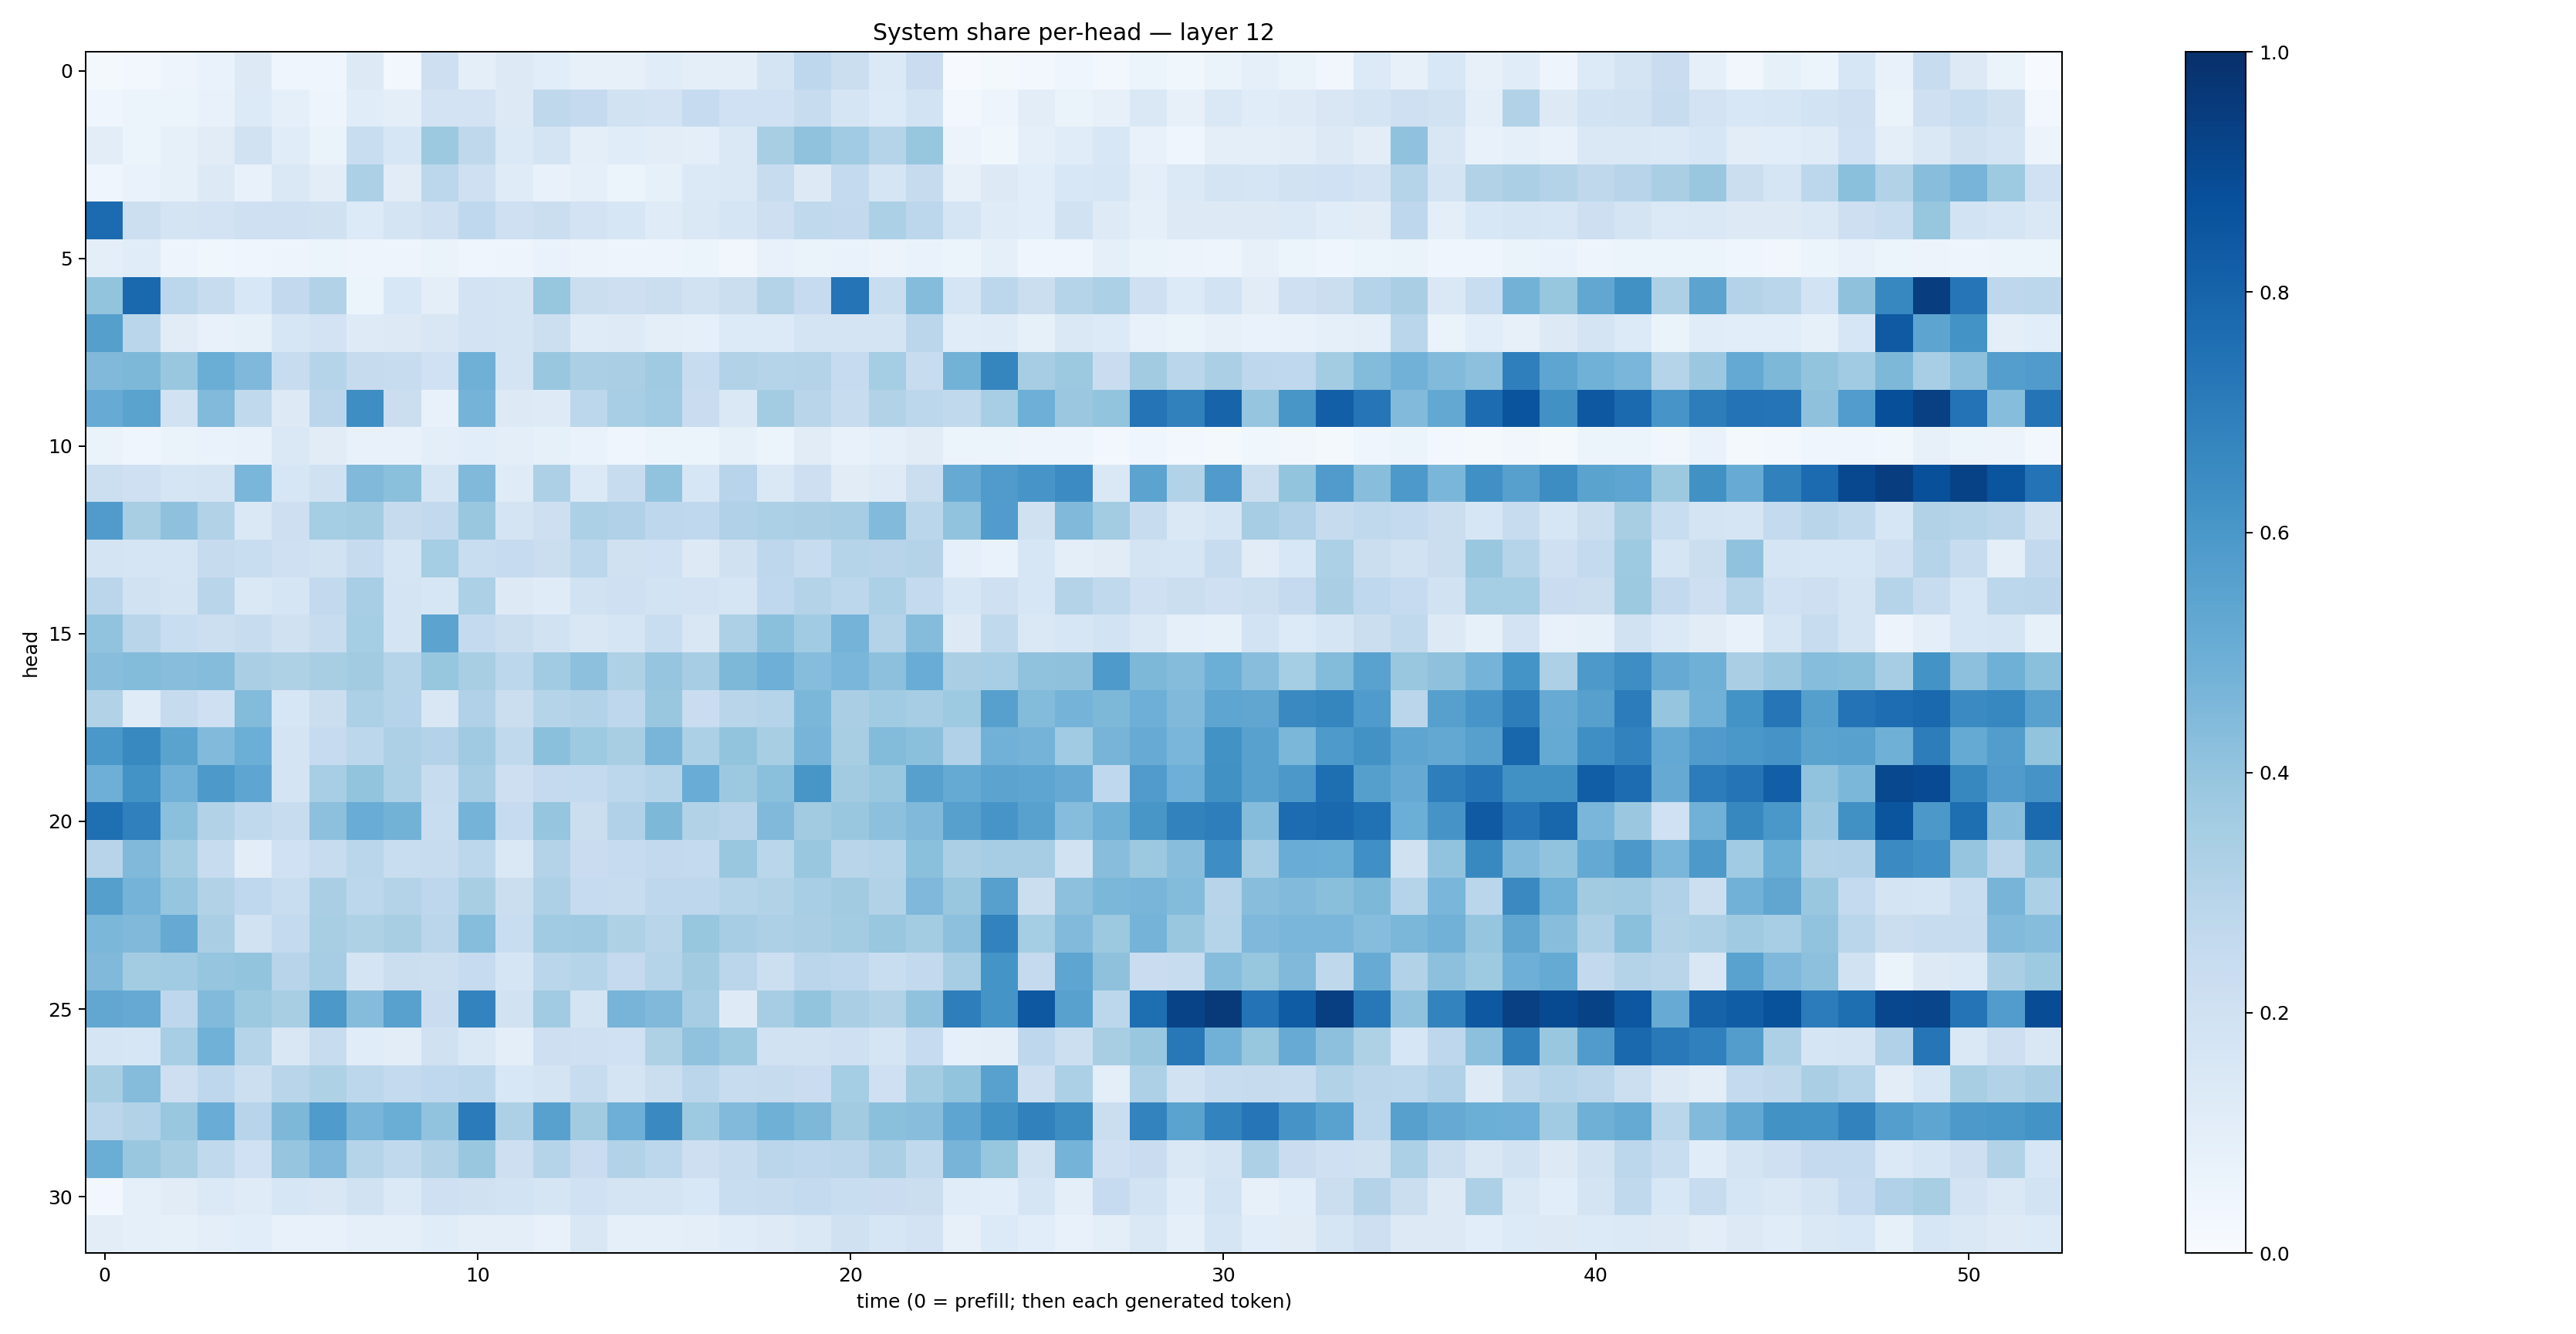

Values plotted in this chart, from the file beside it:
0.022569671, 0.030695457, 0.048868548, 0.06641177, 0.13041101, 0.045804933, 0.04338528, 0.12785652, 0.030324604, 0.21417876, 0.09493771, 0.12578292, 0.106596746, 0.07851778, 0.079602666, 0.1161853, 0.0949, 0.10031363, 0.17681243, 0.2735971, 0.2232325, 0.13999988, 0.23005989, 0.006454877
0.04283, 0.05249, 0.06123, 0.07599, 0.1365, 0.09274, 0.0499, 0.1146, 0.09758, 0.1828, 0.1823, 0.1298, 0.2731, 0.2502, 0.1904, 0.1831, 0.2478, 0.2018, 0.1994, 0.2366, 0.1668, 0.1334, 0.1847, 0.02366
0.105, 0.05329, 0.08288, 0.1111, 0.189, 0.114, 0.06342, 0.2337, 0.1569, 0.3786, 0.2719, 0.138, 0.1747, 0.09792, 0.1133, 0.104, 0.1008, 0.1451, 0.3432, 0.409, 0.3636, 0.2999, 0.393, 0.05835
0.03935, 0.06766, 0.08426, 0.1321, 0.07394, 0.1475, 0.1055, 0.3292, 0.111, 0.2795, 0.2055, 0.1185, 0.07171, 0.09333, 0.06105, 0.08466, 0.1388, 0.1434, 0.2392, 0.1276, 0.2541, 0.171, 0.2458, 0.07864
0.7721, 0.215, 0.179, 0.1821, 0.2076, 0.2071, 0.1961, 0.1337, 0.1753, 0.2059, 0.2664, 0.2076, 0.2217, 0.1807, 0.16, 0.1182, 0.1432, 0.1684, 0.211, 0.2643, 0.2605, 0.3293, 0.2808, 0.1691
0.09542, 0.1145, 0.04758, 0.03628, 0.04243, 0.04713, 0.06069, 0.04746, 0.04972, 0.06362, 0.04432, 0.04761, 0.06862, 0.05711, 0.04945, 0.04881, 0.05277, 0.03356, 0.07336, 0.06452, 0.06762, 0.05702, 0.06731, 0.05359
0.4006, 0.7803, 0.2775, 0.2413, 0.1543, 0.2591, 0.3093, 0.05405, 0.156, 0.09399, 0.1801, 0.1783, 0.3917, 0.2231, 0.2115, 0.2207, 0.1944, 0.2235, 0.3065, 0.2475, 0.7358, 0.2332, 0.4373, 0.165
0.5664, 0.2868, 0.1105, 0.07641, 0.0858, 0.1589, 0.1821, 0.1239, 0.1279, 0.1494, 0.1802, 0.1734, 0.2165, 0.1182, 0.1217, 0.1008, 0.09194, 0.1353, 0.1352, 0.1779, 0.1749, 0.1777, 0.282, 0.1134
0.4464, 0.4534, 0.3886, 0.5024, 0.451, 0.2363, 0.299, 0.2424, 0.2373, 0.2016, 0.4908, 0.1741, 0.3829, 0.3323, 0.338, 0.3673, 0.2347, 0.3108, 0.2987, 0.308, 0.2475, 0.3538, 0.2398, 0.4793
0.5095, 0.5486, 0.1937, 0.4435, 0.2651, 0.1307, 0.2843, 0.6385, 0.2254, 0.07484, 0.4741, 0.129, 0.1227, 0.2806, 0.3443, 0.3643, 0.227, 0.1446, 0.359, 0.2911, 0.2345, 0.3116, 0.2806, 0.2635
0.06631, 0.04185, 0.06433, 0.06866, 0.07355, 0.1478, 0.1103, 0.0772, 0.07652, 0.09592, 0.1059, 0.096, 0.08488, 0.06956, 0.04297, 0.05248, 0.05231, 0.08376, 0.06236, 0.1121, 0.07792, 0.08744, 0.1124, 0.05911
0.2161, 0.2033, 0.1717, 0.1747, 0.4629, 0.1591, 0.1973, 0.4474, 0.42, 0.1655, 0.4491, 0.1209, 0.325, 0.1382, 0.2402, 0.4028, 0.1564, 0.2956, 0.1438, 0.2114, 0.1118, 0.1229, 0.2196, 0.5154
0.5813, 0.3421, 0.4117, 0.3123, 0.141, 0.2111, 0.3551, 0.3571, 0.2458, 0.259, 0.3837, 0.1797, 0.2144, 0.3312, 0.318, 0.2768, 0.2695, 0.3202, 0.3294, 0.336, 0.3512, 0.4449, 0.286, 0.4035
0.1739, 0.1671, 0.1675, 0.246, 0.2308, 0.2086, 0.1913, 0.2442, 0.1699, 0.3533, 0.2327, 0.2492, 0.2249, 0.2811, 0.1958, 0.1995, 0.1323, 0.1958, 0.2747, 0.2386, 0.2991, 0.2961, 0.3075, 0.0871
0.2838, 0.1933, 0.1748, 0.2897, 0.1408, 0.1646, 0.2609, 0.3476, 0.1779, 0.1626, 0.3296, 0.1271, 0.1201, 0.1883, 0.2097, 0.1845, 0.1799, 0.1694, 0.2673, 0.3065, 0.2798, 0.3297, 0.2563, 0.1572
0.4026, 0.2904, 0.2316, 0.2157, 0.2374, 0.196, 0.238, 0.3537, 0.1774, 0.5468, 0.2542, 0.2208, 0.1935, 0.151, 0.1712, 0.2319, 0.1501, 0.3277, 0.4189, 0.3666, 0.4765, 0.3056, 0.4338, 0.1295
0.4287, 0.4376, 0.429, 0.4338, 0.3386, 0.3237, 0.3428, 0.362, 0.3029, 0.3916, 0.3403, 0.2798, 0.3633, 0.4172, 0.322, 0.3949, 0.3516, 0.4553, 0.4927, 0.4299, 0.4636, 0.4177, 0.5057, 0.3366
0.3107, 0.1207, 0.2453, 0.2098, 0.4398, 0.1571, 0.2191, 0.3293, 0.3035, 0.15, 0.3189, 0.2202, 0.3005, 0.3107, 0.276, 0.3848, 0.2281, 0.29, 0.3037, 0.4589, 0.3389, 0.3647, 0.3489, 0.3722
0.6011, 0.6584, 0.547, 0.4414, 0.4975, 0.172, 0.2474, 0.2783, 0.3264, 0.3074, 0.3703, 0.2656, 0.4209, 0.373, 0.3409, 0.4657, 0.3285, 0.4007, 0.3429, 0.4705, 0.341, 0.4391, 0.4193, 0.3191
0.4923, 0.6176, 0.4817, 0.5907, 0.5368, 0.1721, 0.3465, 0.4011, 0.3314, 0.2394, 0.3484, 0.2127, 0.2522, 0.2554, 0.281, 0.3006, 0.5074, 0.3774, 0.4204, 0.6019, 0.3624, 0.3901, 0.5611, 0.5177
0.7574, 0.6885, 0.4211, 0.3089, 0.2641, 0.2403, 0.4148, 0.5076, 0.4796, 0.2337, 0.4754, 0.2471, 0.3973, 0.2244, 0.3169, 0.4549, 0.3136, 0.2938, 0.4465, 0.3631, 0.3832, 0.4168, 0.4481, 0.5596
0.2945, 0.4486, 0.3587, 0.2356, 0.1022, 0.2006, 0.2395, 0.287, 0.2315, 0.2347, 0.2792, 0.1446, 0.3048, 0.2298, 0.2477, 0.258, 0.2547, 0.3865, 0.288, 0.3877, 0.2909, 0.2971, 0.4183, 0.3339
0.5631, 0.4729, 0.3969, 0.3097, 0.2659, 0.234, 0.3365, 0.2782, 0.3047, 0.2742, 0.3414, 0.2191, 0.3272, 0.2488, 0.2407, 0.277, 0.275, 0.3016, 0.3099, 0.3444, 0.3598, 0.3116, 0.4507, 0.3905
0.4571, 0.447, 0.5134, 0.3383, 0.1939, 0.2566, 0.3428, 0.3232, 0.3433, 0.2821, 0.4319, 0.2307, 0.364, 0.3684, 0.3204, 0.2906, 0.3933, 0.3477, 0.3278, 0.3388, 0.3565, 0.3888, 0.3584, 0.4176
0.4476, 0.3587, 0.3637, 0.3947, 0.3988, 0.2937, 0.3494, 0.1728, 0.2194, 0.2163, 0.2473, 0.1653, 0.2871, 0.2992, 0.2526, 0.3024, 0.3614, 0.285, 0.2163, 0.2838, 0.2747, 0.2338, 0.2588, 0.3485
0.5277, 0.514, 0.2739, 0.4447, 0.3781, 0.34, 0.596, 0.4365, 0.5572, 0.2288, 0.6771, 0.1891, 0.3656, 0.1785, 0.4709, 0.4461, 0.3512, 0.1245, 0.3514, 0.4011, 0.3363, 0.3087, 0.4074, 0.6991
0.1716, 0.1617, 0.3444, 0.488, 0.3023, 0.1502, 0.2382, 0.1168, 0.1052, 0.1962, 0.1412, 0.09683, 0.2136, 0.2045, 0.2027, 0.3228, 0.4076, 0.3784, 0.1913, 0.1942, 0.2033, 0.1685, 0.247, 0.08884
0.3435, 0.4375, 0.2117, 0.2771, 0.2149, 0.2903, 0.3218, 0.2781, 0.2575, 0.2666, 0.2808, 0.1551, 0.1732, 0.2419, 0.1756, 0.2247, 0.2851, 0.235, 0.244, 0.2282, 0.354, 0.2058, 0.3576, 0.3999
0.2829, 0.3119, 0.3873, 0.5078, 0.2932, 0.4536, 0.5821, 0.4652, 0.5026, 0.4046, 0.7087, 0.3244, 0.5556, 0.3598, 0.496, 0.6524, 0.3729, 0.444, 0.4903, 0.4546, 0.3596, 0.4213, 0.4264, 0.5359
0.5003, 0.385, 0.3406, 0.2654, 0.2018, 0.3953, 0.4507, 0.3032, 0.2643, 0.313, 0.3863, 0.2145, 0.2977, 0.2277, 0.3122, 0.2807, 0.2129, 0.237, 0.2838, 0.2746, 0.2829, 0.333, 0.2638, 0.47
0.03072, 0.09054, 0.1111, 0.137, 0.1202, 0.1616, 0.1521, 0.1942, 0.1398, 0.2072, 0.1975, 0.1854, 0.1696, 0.2008, 0.1779, 0.1755, 0.1556, 0.2339, 0.237, 0.2551, 0.2338, 0.2296, 0.2252, 0.1163
0.1025, 0.08607, 0.08209, 0.101, 0.1064, 0.07675, 0.07491, 0.08964, 0.08604, 0.1163, 0.09701, 0.09752, 0.07637, 0.1488, 0.0914, 0.09351, 0.09884, 0.1145, 0.124, 0.1467, 0.199, 0.1593, 0.1814, 0.07935
